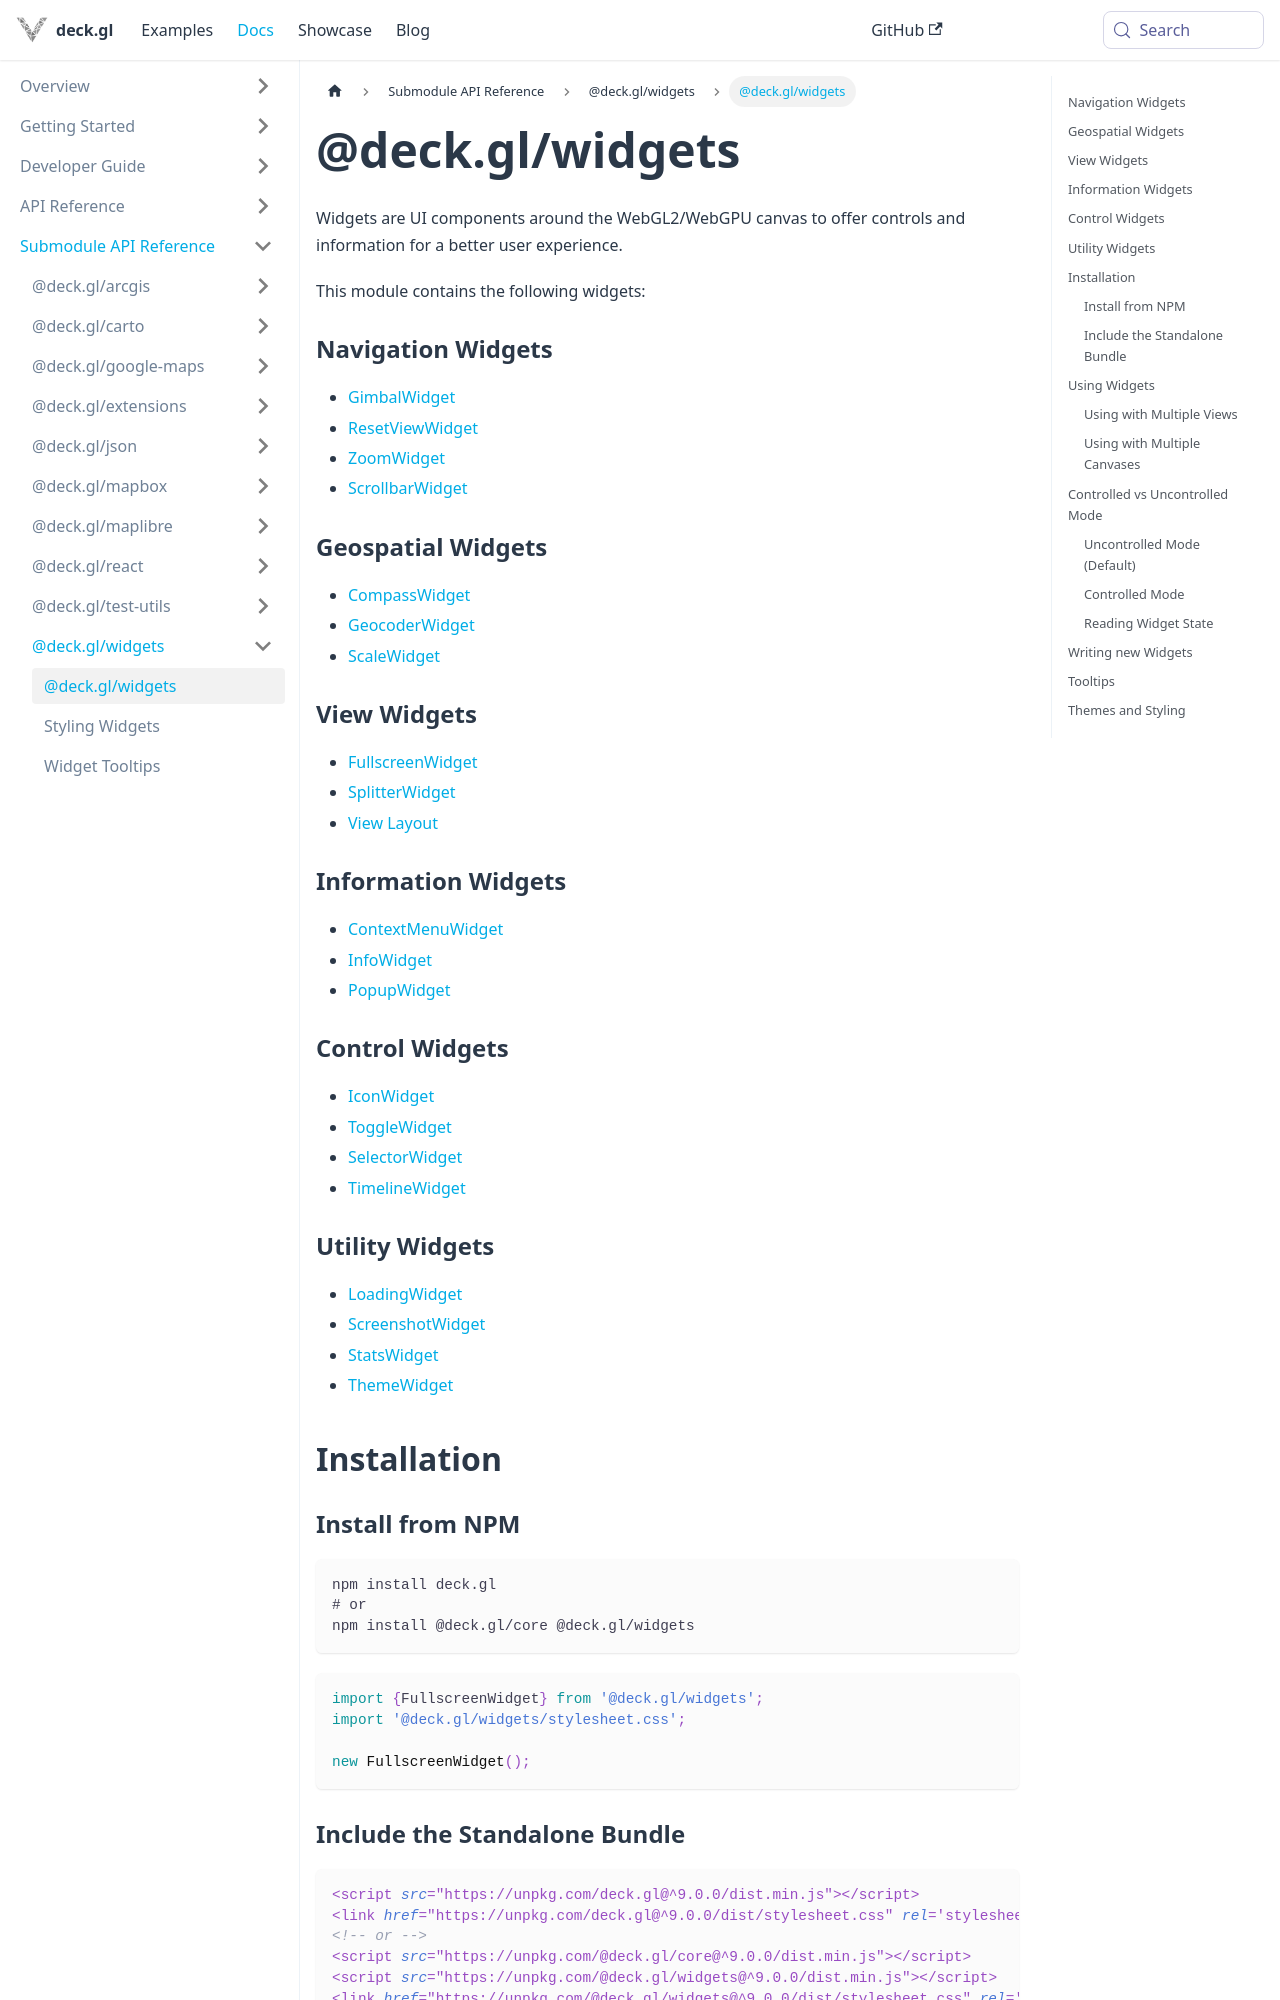

repository: visgl/deck.gl · page: docs/api-reference/widgets/overview.html · generator: docusaurus

# @deck.gl/widgets

Widgets are UI components around the WebGL2/WebGPU canvas to offer controls and information for a better user experience.

This module contains the following widgets:

### Navigation Widgets

- [GimbalWidget](./gimbal-widget.md)
- [ResetViewWidget](./reset-view-widget.md)
- [ZoomWidget](./zoom-widget.md)
- [ScrollbarWidget](./scrollbar-widget.md)

### Geospatial Widgets

- [CompassWidget](./compass-widget.md)
- [GeocoderWidget](./geocoder-widget.md)
- [ScaleWidget](./scale-widget.md)
- [_LegendWidget](./color-scale-widget.md)

### View Widgets

- [FullscreenWidget](./fullscreen-widget.md)
- [SplitterWidget](./splitter-widget.md)
- [View Layout](./view-layout.md)

### Information Widgets

- [ContextMenuWidget](./context-menu-widget.md)
- [InfoWidget](./info-widget.md)
- [PopupWidget](./popup-widget.md)

### Control Widgets

- [IconWidget](./icon-widget.md)
- [ToggleWidget](./toggle-widget.md)
- [SelectorWidget](./selector-widget.md)
- [TimelineWidget](./timeline-widget.md)

### Utility Widgets

- [LoadingWidget](./loading-widget.md)
- [ScreenshotWidget](./screenshot-widget.md)
- [StatsWidget](./stats-widget.md)
- [ThemeWidget](./theme-widget.md)

## Installation

### Install from NPM

```bash
npm install deck.gl
# or
npm install @deck.gl/core @deck.gl/widgets
```

```js
import {FullscreenWidget} from '@deck.gl/widgets';
import '@deck.gl/widgets/stylesheet.css';

new FullscreenWidget();
```

### Include the Standalone Bundle

```html
<script src="https://unpkg.com/deck.gl@^9.0.0/dist.min.js"></script>
<link href="https://unpkg.com/deck.gl@^9.0.0/dist/stylesheet.css" rel='stylesheet' />
<!-- or -->
<script src="https://unpkg.com/@deck.gl/core@^9.0.0/dist.min.js"></script>
<script src="https://unpkg.com/@deck.gl/widgets@^9.0.0/dist.min.js"></script>
<link href="https://unpkg.com/@deck.gl/widgets@^9.0.0/dist/stylesheet.css" rel='stylesheet' />
```
